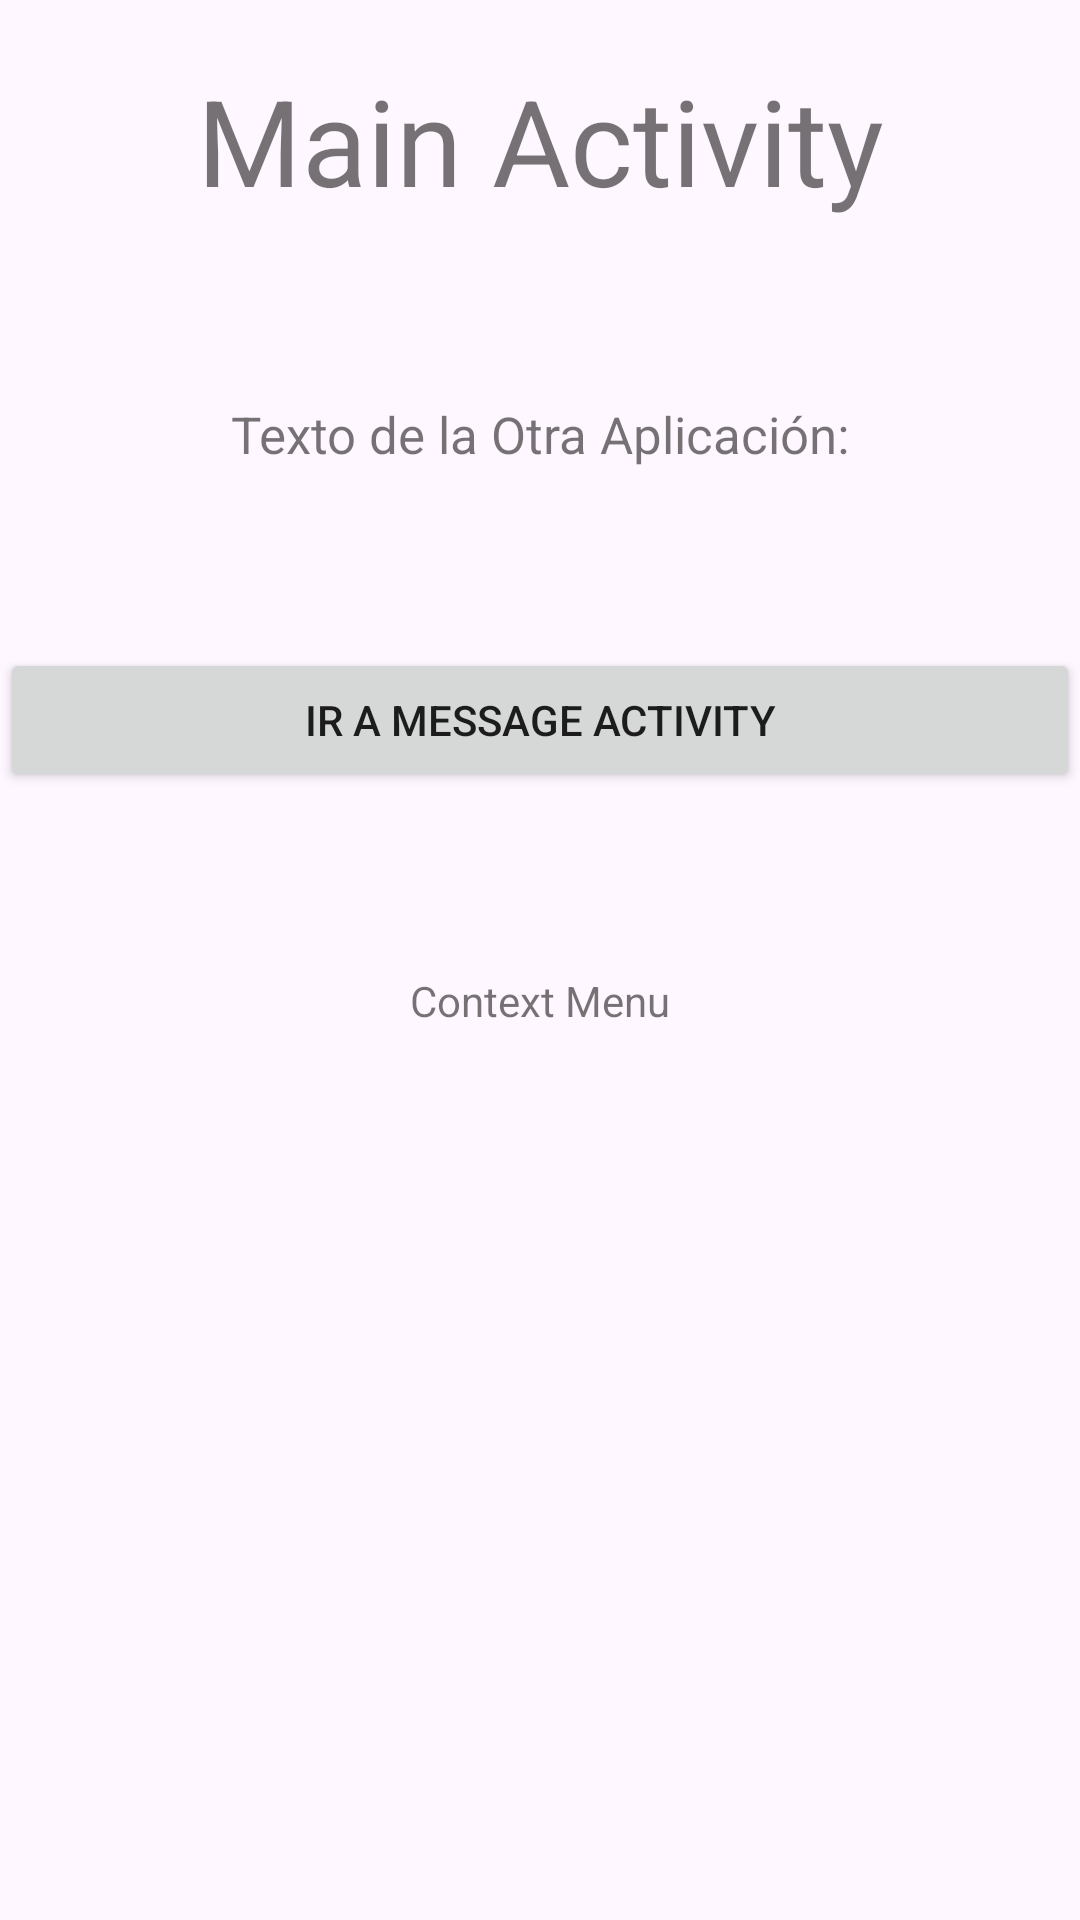

This screen was rendered from an Android layout file. Write that file and the resources it references.
<!-- AndroidManifest.xml: application theme Theme.AppEjercicio2 -->
<!-- res/layout/activity_main.xml -->
<?xml version="1.0" encoding="utf-8"?>
<LinearLayout xmlns:android="http://schemas.android.com/apk/res/android"
    xmlns:app="http://schemas.android.com/apk/res-auto"
    xmlns:tools="http://schemas.android.com/tools"
    android:id="@+id/main"
    android:layout_width="match_parent"
    android:layout_height="match_parent"
    android:orientation="vertical"
    tools:context=".MainActivity"
    android:theme = "@style/Theme.AppCompat.Light.DarkActionBar">


    <TextView
        android:layout_width="match_parent"
        android:layout_height="wrap_content"
        android:text="Main Activity"
        android:textAlignment="center"
        android:layout_marginTop="20dp"
        android:textSize="40sp" />

    <TextView
        android:id="@+id/textView9"
        android:layout_width="match_parent"
        android:layout_height="wrap_content"
        android:text="Texto de la Otra Aplicación:"
        android:textSize="17sp"
        android:textAlignment="center"
        android:layout_marginTop="60dp"
        android:layout_marginBottom="30dp"/>

    <Button
        android:id="@+id/button3"
        android:layout_width="match_parent"
        android:layout_height="wrap_content"
        android:text="Ir a Message Activity"
        android:layout_marginTop="30dp" />

    <TextView
        android:id="@+id/menucontext"
        android:layout_width="match_parent"
        android:layout_height="wrap_content"
        android:textAlignment="center"
        android:layout_marginTop="60dp"
        android:text="Context Menu" />

</LinearLayout>
<!-- resources referenced by this layout -->
<resources>
  <style name="Theme.AppEjercicio2" parent="Base.Theme.AppEjercicio2" />
  <style name="Base.Theme.AppEjercicio2" parent="Theme.Material3.DayNight.NoActionBar">
          
          
      </style>
</resources>
